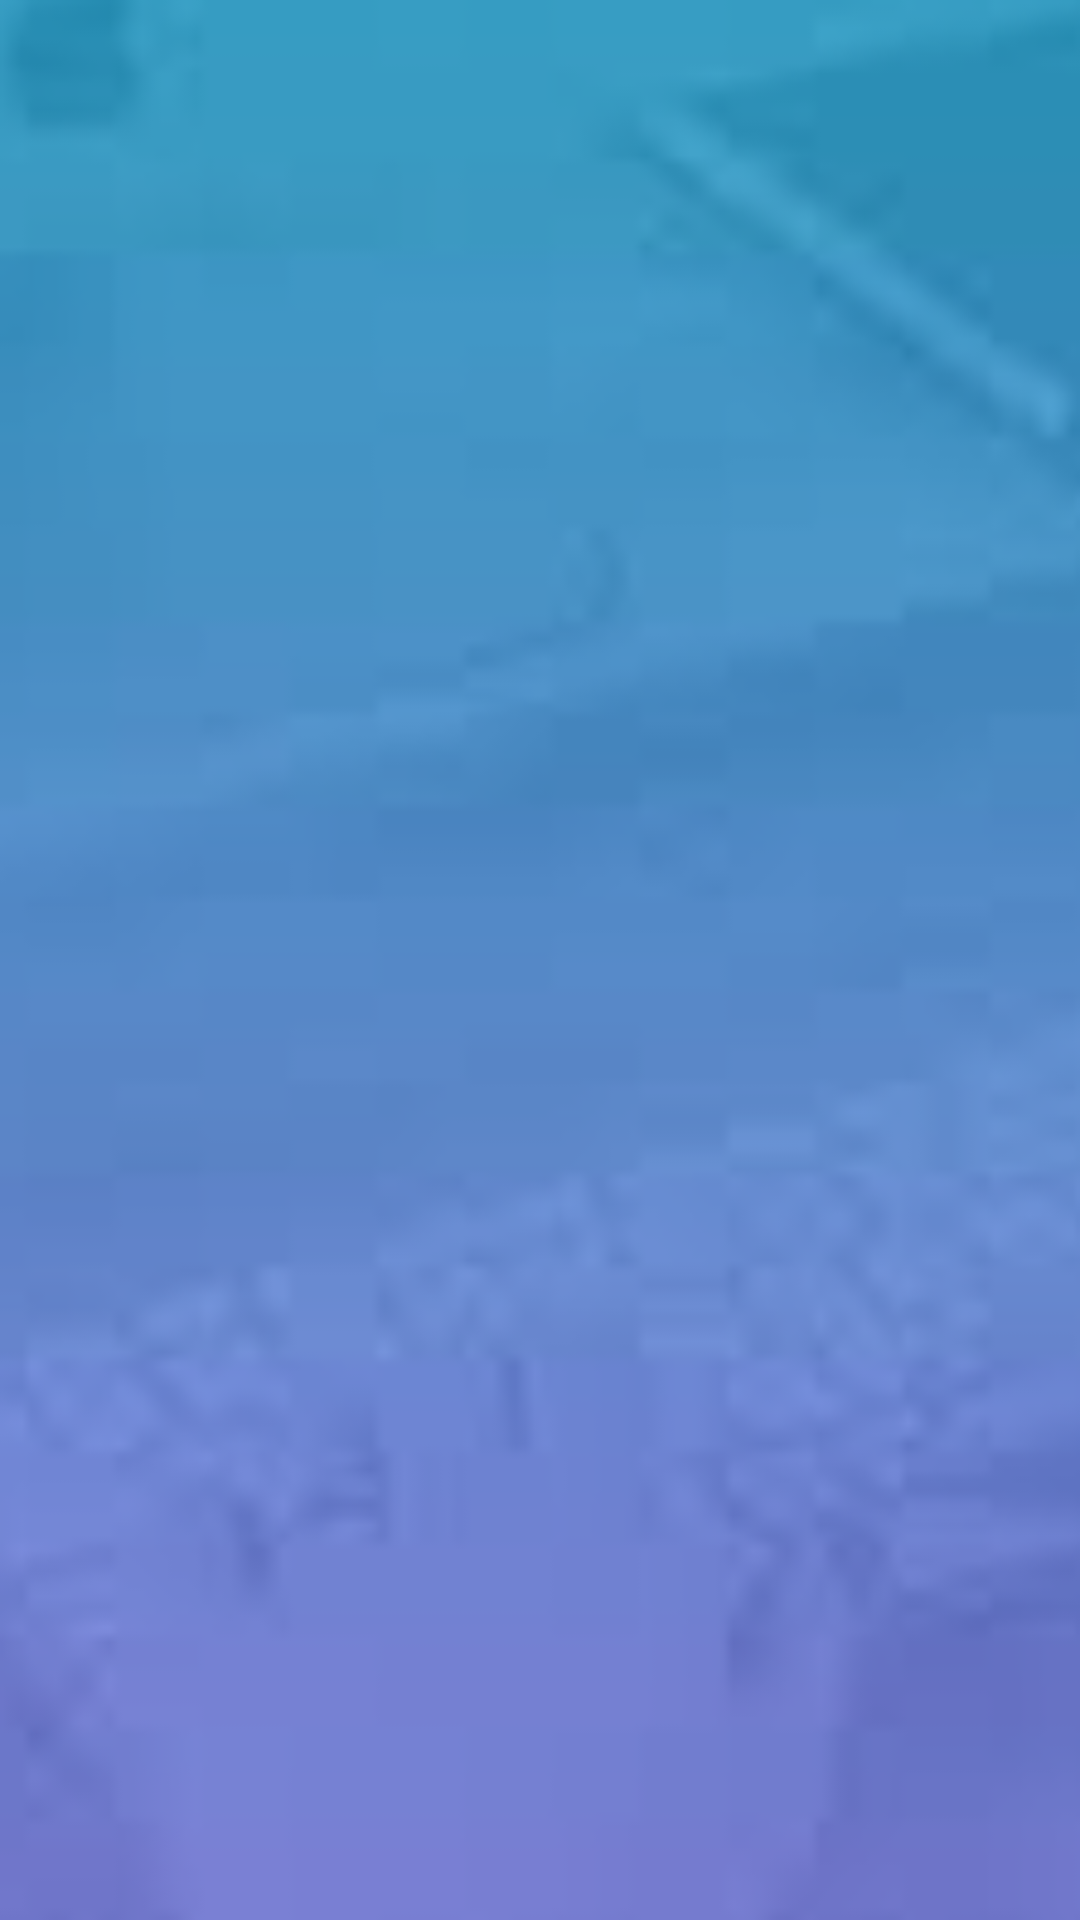

Layout XML and referenced resources for this Android screen:
<!-- AndroidManifest.xml: application theme Theme.SortingAlgorithmApplication -->
<!-- res/layout/activity_main.xml -->
<?xml version="1.0" encoding="utf-8"?>
<RelativeLayout xmlns:android="http://schemas.android.com/apk/res/android"
    xmlns:app="http://schemas.android.com/apk/res-auto"
    xmlns:tools="http://schemas.android.com/tools"
    android:layout_width="match_parent"
    android:background="@drawable/b"
    android:layout_height="match_parent"
    tools:context=".MainActivity">

    <ListView
        android:id="@+id/listView"

        android:layout_width="match_parent"
        android:layout_height="match_parent" />
</RelativeLayout>
<!-- resources referenced by this layout -->
<resources>
  <!-- drawable b: png bitmap (drawable-v24, 37278 bytes) -->
  <style name="Theme.SortingAlgorithmApplication" parent="Theme.MaterialComponents.DayNight.NoActionBar">
          
          <item name="colorPrimary">@color/purple_500</item>
          <item name="colorPrimaryVariant">@color/purple_700</item>
          <item name="colorOnPrimary">@color/white</item>
          
          <item name="colorSecondary">@color/teal_200</item>
          <item name="colorSecondaryVariant">@color/teal_700</item>
          <item name="colorOnSecondary">@color/black</item>
          
          <item name="android:statusBarColor" tools:targetApi="l">?attr/colorPrimaryVariant</item>
          
      </style>
  <!-- not gathered from this repository: default colours our renderer supplied (Android Studio template values) -->
  <color name="purple_500">#FF6200EE</color>
  <color name="purple_700">#FF3700B3</color>
  <color name="teal_200">#FF03DAC5</color>
  <color name="teal_700">#FF018786</color>
  <color name="black">#FF000000</color>
  <color name="white">#FFFFFFFF</color>
</resources>
